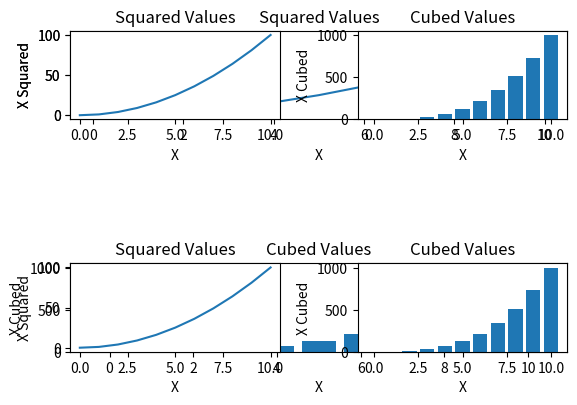

This figure's Python source:
####################################################
# Matplotlib - Subplots
####################################################

import matplotlib.pyplot as plt

x_values = [0,1,2,3,4,5,6,7,8,9,10]
x_squared = [x ** 2 for x in x_values]
x_cubed = [x ** 3 for x in x_values]

plt.subplot(2,1,1)
plt.plot(x_values,x_squared, label = "X Squared")
plt.title("Squared Values")
plt.xlabel("X")
plt.ylabel("X Squared")

plt.subplot(2,1,2)
plt.bar(x_values,x_cubed, label = "X Cubed")
plt.title("Cubed Values")
plt.xlabel("X")
plt.ylabel("X Cubed")

plt.tight_layout()
plt.show()



plt.subplot(2,2,1)
plt.plot(x_values,x_squared, label = "X Squared")
plt.title("Squared Values")
plt.xlabel("X")
plt.ylabel("X Squared")

plt.subplot(2,2,2)
plt.bar(x_values,x_cubed, label = "X Cubed")
plt.title("Cubed Values")
plt.xlabel("X")
plt.ylabel("X Cubed")

plt.subplot(2,2,3)
plt.plot(x_values,x_squared, label = "X Squared")
plt.title("Squared Values")
plt.xlabel("X")
plt.ylabel("X Squared")

plt.subplot(2,2,4)
plt.bar(x_values,x_cubed, label = "X Cubed")
plt.title("Cubed Values")
plt.xlabel("X")
plt.ylabel("X Cubed")

plt.tight_layout()
plt.show()